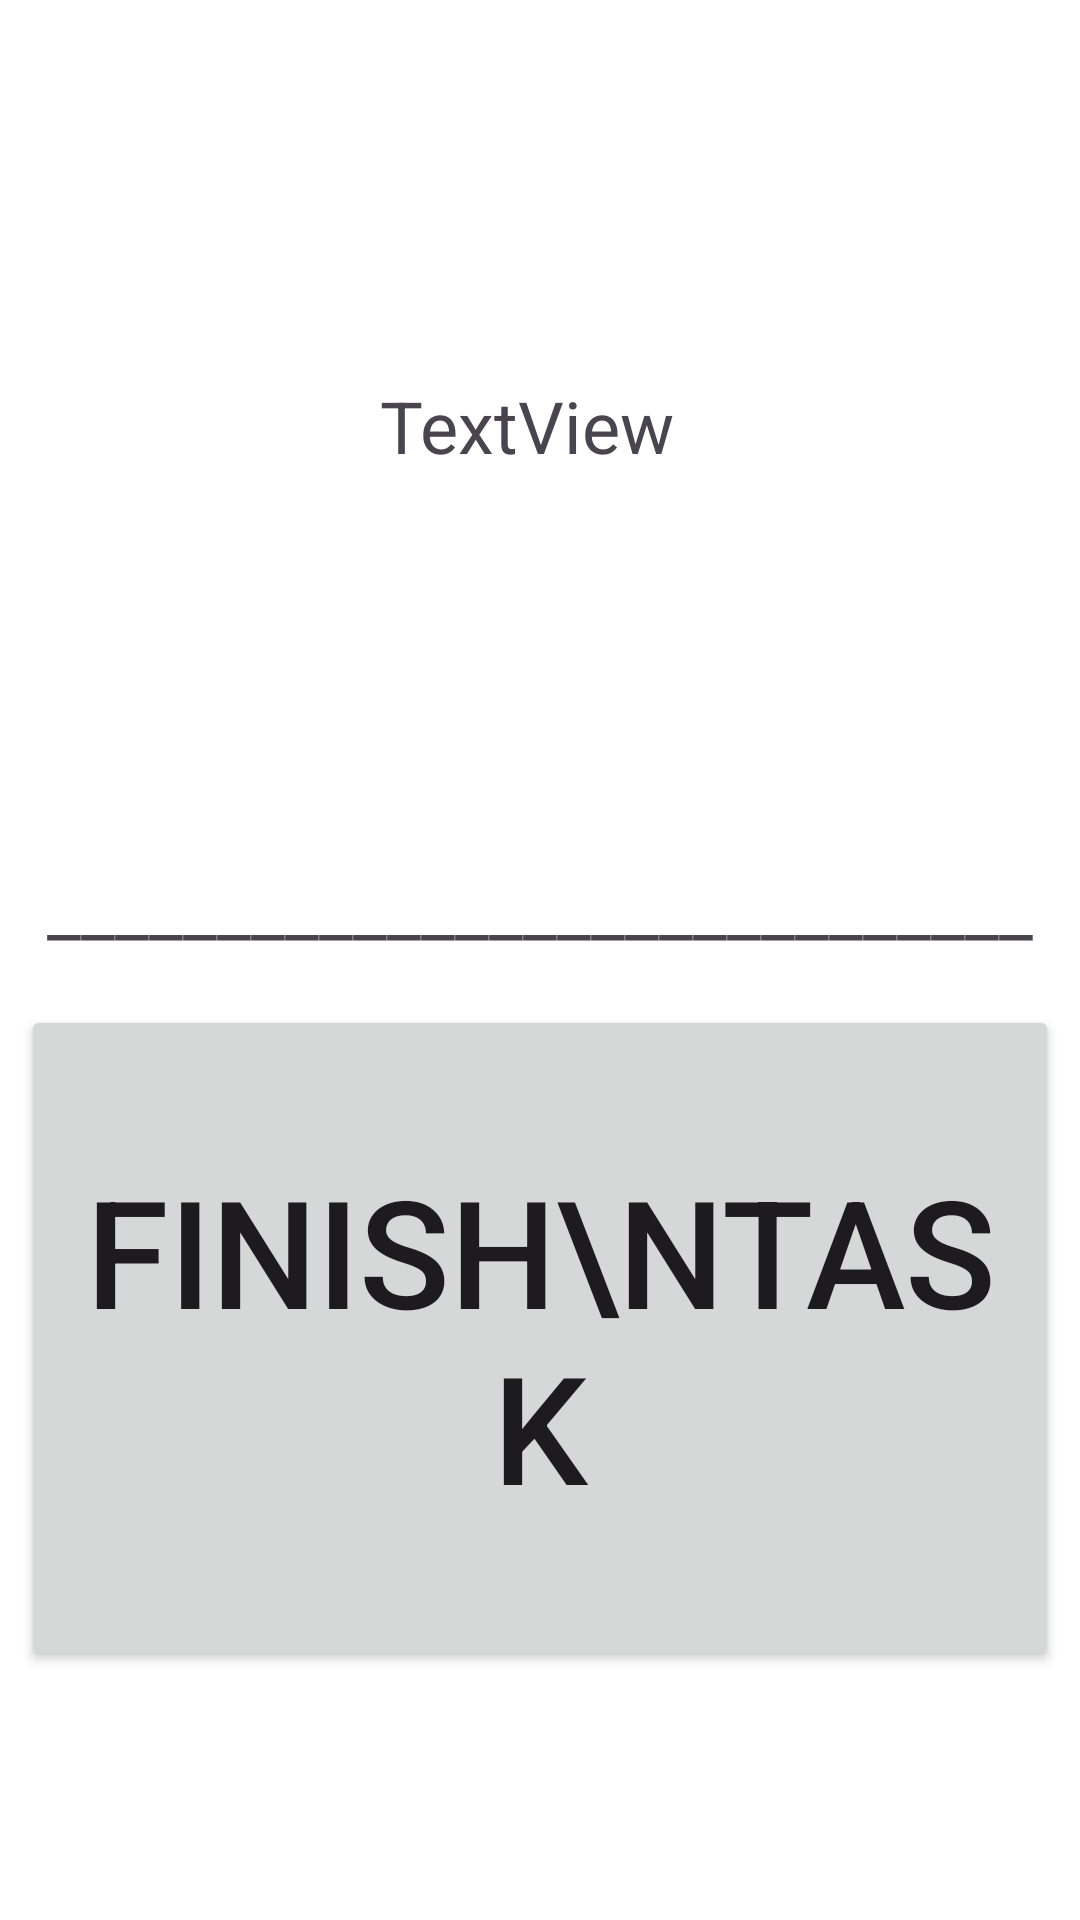

Android layout source for this screen:
<!-- AndroidManifest.xml: application theme Theme.Clockworks -->
<!-- res/layout/finish_task_overlay.xml -->
<?xml version="1.0" encoding="utf-8"?>

<FrameLayout xmlns:android="http://schemas.android.com/apk/res/android"
    android:layout_width="match_parent"
    android:layout_height="match_parent"
    android:id="@+id/taskFinish"
    android:background="#80000000" >

    <RelativeLayout
        android:layout_width="378dp"
        android:layout_height="702dp"
        android:layout_gravity="center"
        android:background="@android:color/white"
        android:orientation="vertical"
        android:padding="16dp">

        <Button
            android:id="@+id/finishThis"
            android:layout_width="424dp"
            android:layout_height="222dp"
            android:layout_alignParentTop="true"
            android:layout_centerHorizontal="true"
            android:layout_marginTop="350dp"
            android:text="Finish\nTask"
            android:textSize="50dp" />

        <TextView
            android:id="@+id/currentTask"
            android:layout_width="337dp"
            android:layout_height="314dp"
            android:gravity="center"
            android:text="TextView"
            android:textSize="24sp" />

        <TextView
            android:id="@+id/textView3"
            android:layout_width="wrap_content"
            android:layout_height="wrap_content"
            android:layout_alignParentTop="true"
            android:layout_centerHorizontal="true"
            android:layout_marginTop="300dp"
            android:text="_____________________________"
            android:textSize="25dp" />

    </RelativeLayout>

</FrameLayout>
<!-- resources referenced by this layout -->
<resources>
  <style name="Theme.Clockworks" parent="Base.Theme.Clockworks" />
  <style name="Base.Theme.Clockworks" parent="Theme.Material3.DayNight.NoActionBar">
          
          
      </style>
</resources>
